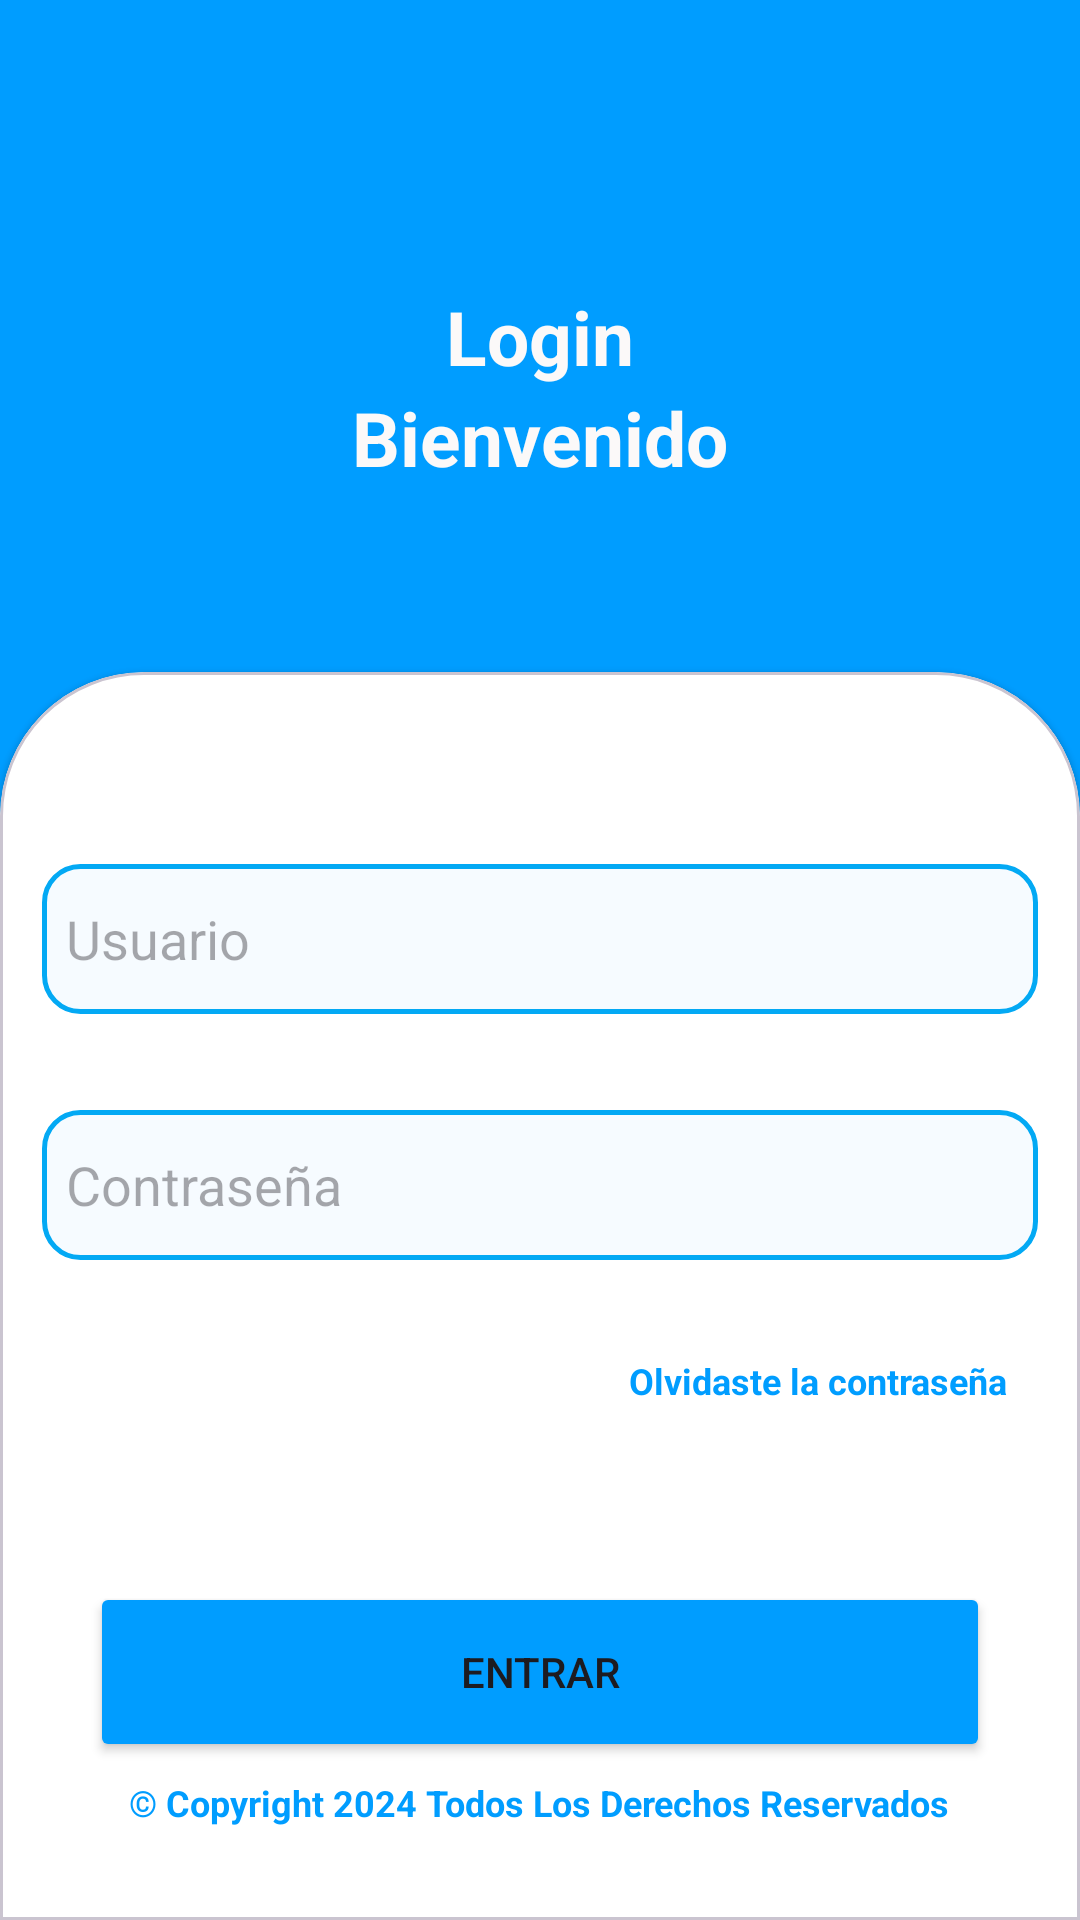

Write the Android layout XML for this screen, with the resource values it uses.
<!-- AndroidManifest.xml: application theme Theme.Comanda -->
<!-- res/layout/activity_main.xml -->
<?xml version="1.0" encoding="utf-8"?>
<androidx.constraintlayout.widget.ConstraintLayout xmlns:android="http://schemas.android.com/apk/res/android"
    xmlns:app="http://schemas.android.com/apk/res-auto"
    xmlns:tools="http://schemas.android.com/tools"
    android:id="@+id/main"
    android:layout_width="match_parent"
    android:layout_height="match_parent"
    android:background="@color/app_theme"
    tools:context=".ui.MainActivity">


    <TextView
        android:id="@+id/lbLogin"
        android:layout_width="wrap_content"
        android:layout_height="wrap_content"
        android:text="@string/lbLogin"
        android:textColor="#FBF9F9"
        android:textSize="25sp"
        android:textStyle="bold"
        app:layout_constraintBottom_toTopOf="@+id/guideline2"
        app:layout_constraintEnd_toEndOf="parent"
        app:layout_constraintStart_toStartOf="parent"
        app:layout_constraintTop_toTopOf="parent" />

    <TextView
        android:id="@+id/lbBienvenido"
        android:layout_width="wrap_content"
        android:layout_height="wrap_content"
        android:text="@string/lbBienvenido"
        android:textColor="#FBF9F9"
        android:textSize="25sp"
        android:textStyle="bold"
        app:layout_constraintEnd_toEndOf="parent"
        app:layout_constraintStart_toStartOf="parent"
        app:layout_constraintTop_toBottomOf="@+id/lbLogin" />

    <androidx.constraintlayout.widget.Guideline
        android:id="@+id/guideline2"
        android:layout_width="wrap_content"
        android:layout_height="wrap_content"
        android:orientation="horizontal"
        app:layout_constraintGuide_percent=".35" />

    <com.google.android.material.card.MaterialCardView
        android:id="@+id/cardView"
        style="@style/custom_card_view_style"
        android:layout_width="match_parent"
        android:layout_height="0dp"
        app:layout_constraintBottom_toBottomOf="parent"
        app:layout_constraintEnd_toEndOf="parent"
        app:layout_constraintHorizontal_bias="0.0"
        app:layout_constraintStart_toStartOf="parent"
        app:layout_constraintTop_toTopOf="@+id/guideline2"
        app:layout_constraintVertical_bias="0.0">

        <androidx.constraintlayout.widget.ConstraintLayout
            android:layout_width="match_parent"
            android:layout_height="match_parent">

            <EditText
                android:id="@+id/editTextText"
                android:layout_width="match_parent"
                android:layout_height="50dp"
                android:layout_marginTop="50dp"
                android:background="@drawable/edit_text_background"
                android:drawableStart="@drawable/baseline_email_24"
                android:drawablePadding="8dp"
                android:drawableTint="@color/app_theme"
                android:ems="10"
                android:hint="@string/hintUsername"
                android:importantForAutofill="no"
                android:inputType="text"
                android:padding="8dp"
                app:layout_constraintEnd_toEndOf="parent"
                app:layout_constraintHorizontal_bias="0.552"
                app:layout_constraintStart_toStartOf="parent"
                app:layout_constraintTop_toTopOf="parent" />

            <EditText
                android:id="@+id/editTextText2"
                android:layout_width="match_parent"
                android:layout_height="50dp"
                android:layout_marginTop="32dp"
                android:background="@drawable/edit_text_background"
                android:drawableStart="@drawable/baseline_lock_24"
                android:drawablePadding="8dp"
                android:drawableTint="@color/app_theme"
                android:ems="10"
                android:hint="@string/hintPassword"
                android:importantForAutofill="no"
                android:inputType="text"
                android:padding="8dp"
                app:layout_constraintEnd_toEndOf="parent"
                app:layout_constraintHorizontal_bias="0.557"
                app:layout_constraintStart_toStartOf="parent"
                app:layout_constraintTop_toBottomOf="@+id/editTextText" />

            <TextView
                android:id="@+id/textView2"
                android:layout_width="wrap_content"
                android:layout_height="wrap_content"
                android:layout_marginTop="32dp"
                android:layout_marginEnd="10dp"
                android:text="@string/lbForgetPassword"
                android:textColor="@color/app_theme"
                android:textSize="12sp"
                android:textStyle="bold"
                app:layout_constraintEnd_toEndOf="parent"
                app:layout_constraintTop_toBottomOf="@+id/editTextText2" />

            <Button
                android:id="@+id/button"
                android:layout_width="0dp"
                android:layout_height="60dp"
                android:layout_marginStart="16dp"
                android:layout_marginEnd="16dp"
                android:layout_marginTop="20dp"
                android:backgroundTint="@color/app_theme"
                android:text="@string/lbSign_in"
                app:cornerRadius="16dp"
                app:layout_constraintBottom_toBottomOf="parent"
                app:layout_constraintEnd_toEndOf="parent"
                app:layout_constraintStart_toStartOf="parent"
                app:layout_constraintTop_toBottomOf="@+id/textView2" />

            <LinearLayout
                android:layout_width="match_parent"
                android:layout_height="50dp"
                android:orientation="horizontal"
                app:layout_constraintBottom_toBottomOf="parent"
                app:layout_constraintStart_toStartOf="parent"
                app:layout_constraintEnd_toEndOf="parent"
                android:gravity="center"
                >

                <TextView
                    android:id="@+id/textView3"
                    android:textColor="@color/app_theme"
                    android:layout_width="wrap_content"
                    android:layout_height="wrap_content"
                    android:text="@string/copyRight"
                    android:textSize="12sp"
                    android:textStyle="bold"
                    />

            </LinearLayout>


        </androidx.constraintlayout.widget.ConstraintLayout>
    </com.google.android.material.card.MaterialCardView>

</androidx.constraintlayout.widget.ConstraintLayout>
<!-- resources referenced by this layout -->
<resources>
  <color name="app_theme">#009dff</color>
  <!-- drawable edit_text_background (drawable) -->
  <?xml version="1.0" encoding="utf-8"?>
  <shape xmlns:android="http://schemas.android.com/apk/res/android"
      android:shape="rectangle" >
  
      <solid android:color="@color/edit_text_background"/>
      <corners android:radius="12dp" />
      <stroke android:width="1.5dp"
          android:color="@color/edit_text_border"
          />
  </shape>
  <string name="copyRight">© Copyright 2024 Todos Los Derechos Reservados</string>
  <string name="hintPassword">Contraseña</string>
  <string name="hintUsername">Usuario</string>
  <string name="lbBienvenido">Bienvenido</string>
  <string name="lbForgetPassword">Olvidaste la contraseña</string>
  <string name="lbLogin">Login</string>
  <string name="lbSign_in">Entrar</string>
  <style name="custom_card_view_style" parent="Widget.MaterialComponents.CardView">
  
              <item name="shapeAppearanceOverlay">@style/custom_card_view</item>
              <item name="cardBackgroundColor">@color/white</item>
      </style>
  <style name="Theme.Comanda" parent="Base.Theme.Comanda" />
  <color name="edit_text_background">#f6fbff</color>
  <color name="edit_text_border">#03A9F4</color>
  <style name="custom_card_view" parent="">
  
          <item name="cornerSizeTopRight">48dp</item>
          <item name="cornerSizeTopLeft">48dp</item>
          <item name="cornerSizeBottomRight">0dp</item>
          <item name="cornerSizeBottomLeft">0dp</item>
      </style>
  <color name="white">#FFFFFFFF</color>
  <style name="Base.Theme.Comanda" parent="Theme.Material3.DayNight.NoActionBar">
          
          
      </style>
</resources>
